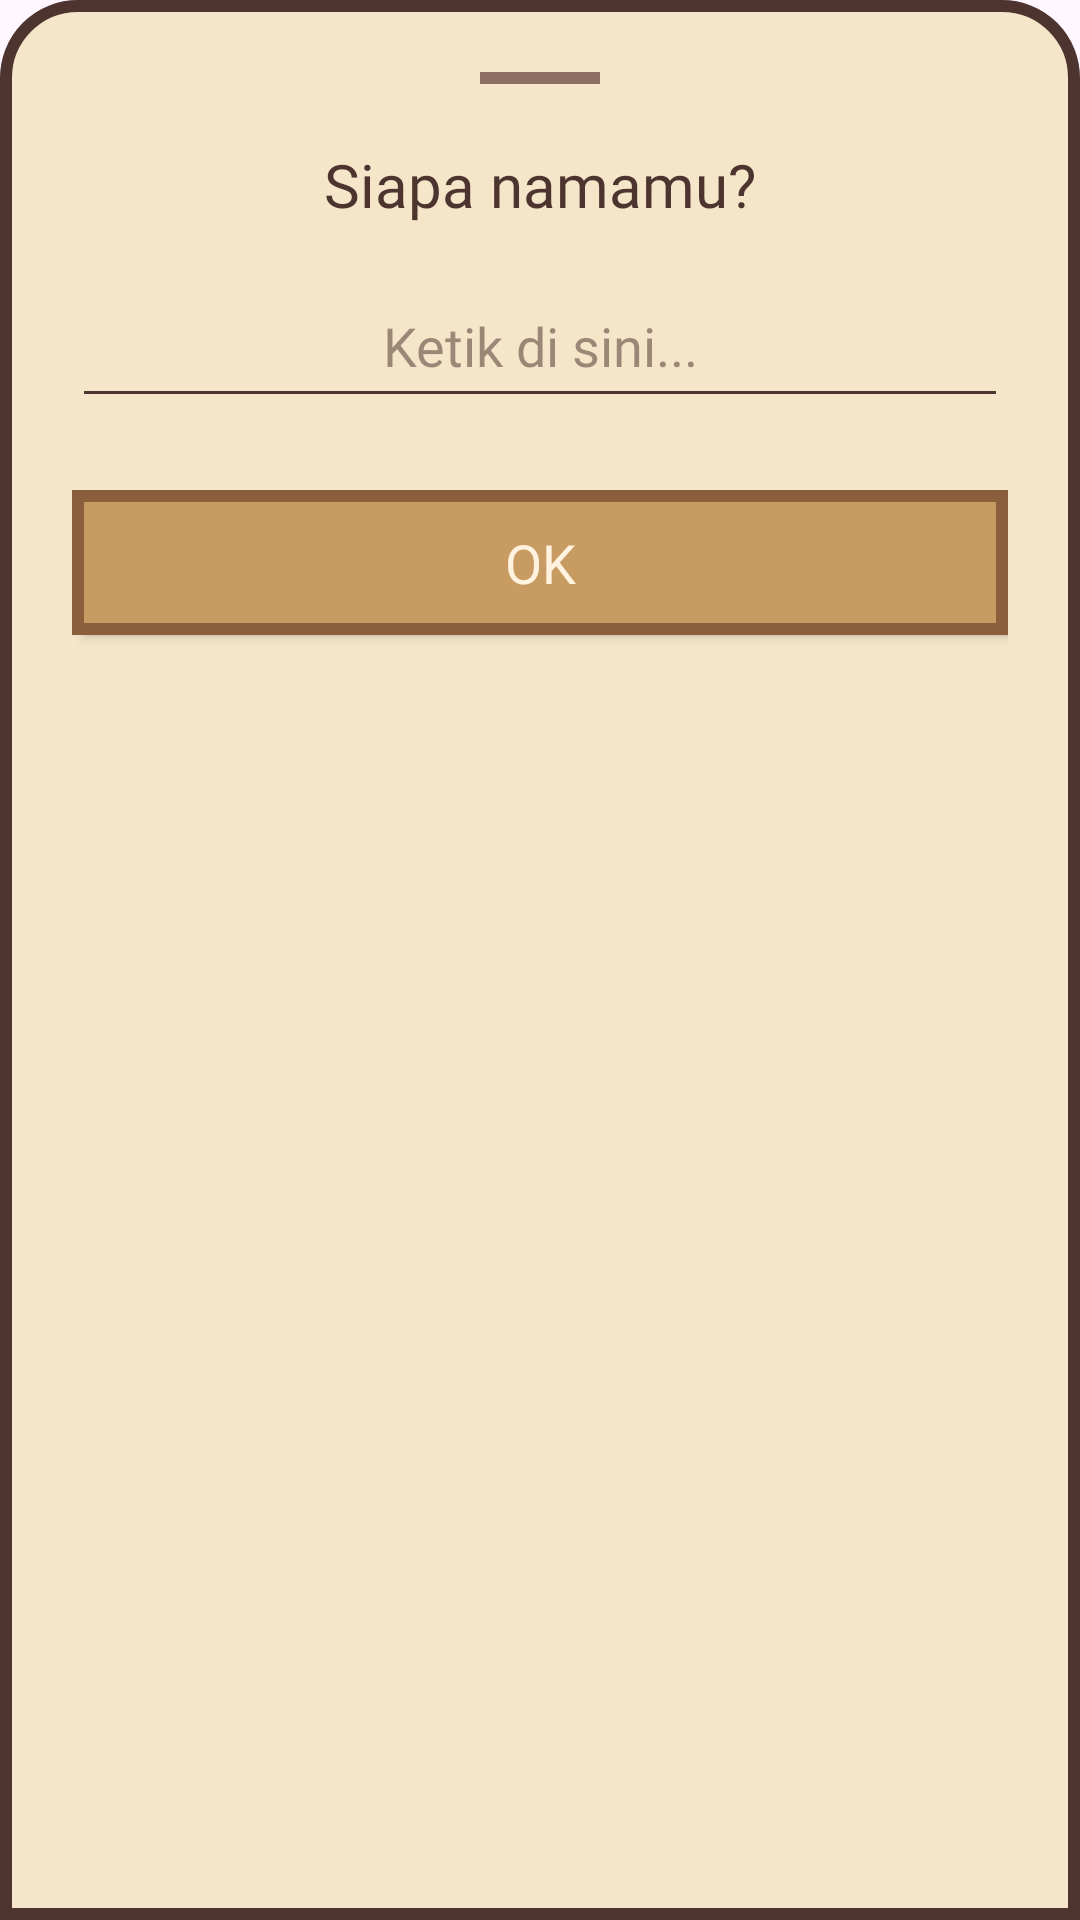

Reconstruct the res/layout file that produces this screen, plus the resources it refers to.
<!-- AndroidManifest.xml: application theme Theme.Projectkelompok -->
<!-- res/layout/dialog_name_input.xml -->
<?xml version="1.0" encoding="utf-8"?>
<LinearLayout xmlns:android="http://schemas.android.com/apk/res/android"
    android:layout_width="match_parent"
    android:layout_height="wrap_content"
    android:orientation="vertical"
    android:padding="24dp"
    android:background="@drawable/bg_dialog">

    
    <View
        android:layout_width="40dp"
        android:layout_height="4dp"
        android:layout_gravity="center_horizontal"
        android:layout_marginBottom="20dp"
        android:background="#8D6E63"
        android:backgroundTint="@null"/>

    <TextView
        android:layout_width="wrap_content"
        android:layout_height="wrap_content"
        android:text="Siapa namamu?"
        android:textColor="#4E342E"
        android:textSize="20sp"
        android:fontFamily="@font/pixel_sans_serif"
        android:layout_marginBottom="16dp"
        android:layout_gravity="center_horizontal"/>

    <EditText
        android:id="@+id/editName"
        android:layout_width="match_parent"
        android:layout_height="wrap_content"
        android:backgroundTint="#4E342E"
        android:textColor="#4E342E"
        android:fontFamily="@font/pixel_sans_serif"
        android:hint="Ketik di sini..."
        android:textColorHint="#884E342E"
        android:inputType="textPersonName"
        android:textAlignment="center"
        android:padding="12dp"/>

    <androidx.appcompat.widget.AppCompatButton
        android:id="@+id/btnSaveName"
        android:layout_width="match_parent"
        android:layout_height="wrap_content"
        android:layout_marginTop="24dp"
        android:text="OK"
        android:background="@drawable/button"
        android:backgroundTint="@null"
        android:textColor="#FFF3E0"
        android:textSize="18sp"
        android:fontFamily="@font/pixel_sans_serif"
        android:padding="12dp"/>

</LinearLayout>
<!-- resources referenced by this layout -->
<resources>
  <!-- drawable bg_dialog (drawable) -->
  <?xml version="1.0" encoding="utf-8"?>
  <shape xmlns:android="http://schemas.android.com/apk/res/android">
      <solid android:color="#F5E6CA"/> 
      <corners
          android:topLeftRadius="24dp"
          android:topRightRadius="24dp"/>
      <stroke
          android:width="4dp"
          android:color="#4E342E"/> 
  </shape>
  <!-- drawable button (drawable) -->
  <?xml version="1.0" encoding="utf-8"?>
  <layer-list xmlns:android="http://schemas.android.com/apk/res/android">
  
      
      <item android:top="4dp" android:left="4dp">
          <shape android:shape="rectangle">
              <solid android:color="#4B3A2A"/>
              <corners android:radius="0dp"/>
          </shape>
      </item>
  
      
      <item>
          <shape android:shape="rectangle">
              <solid android:color="#C89B63"/>
              <stroke
                  android:width="4dp"
                  android:color="#8B5E3C"/>
              <corners android:radius="0dp"/>
          </shape>
      </item>
  
  </layer-list>
  <style name="Theme.Projectkelompok" parent="Base.Theme.Projectkelompok" />
  <style name="Base.Theme.Projectkelompok" parent="Theme.Material3.DayNight.NoActionBar">
          
          
      </style>
</resources>
